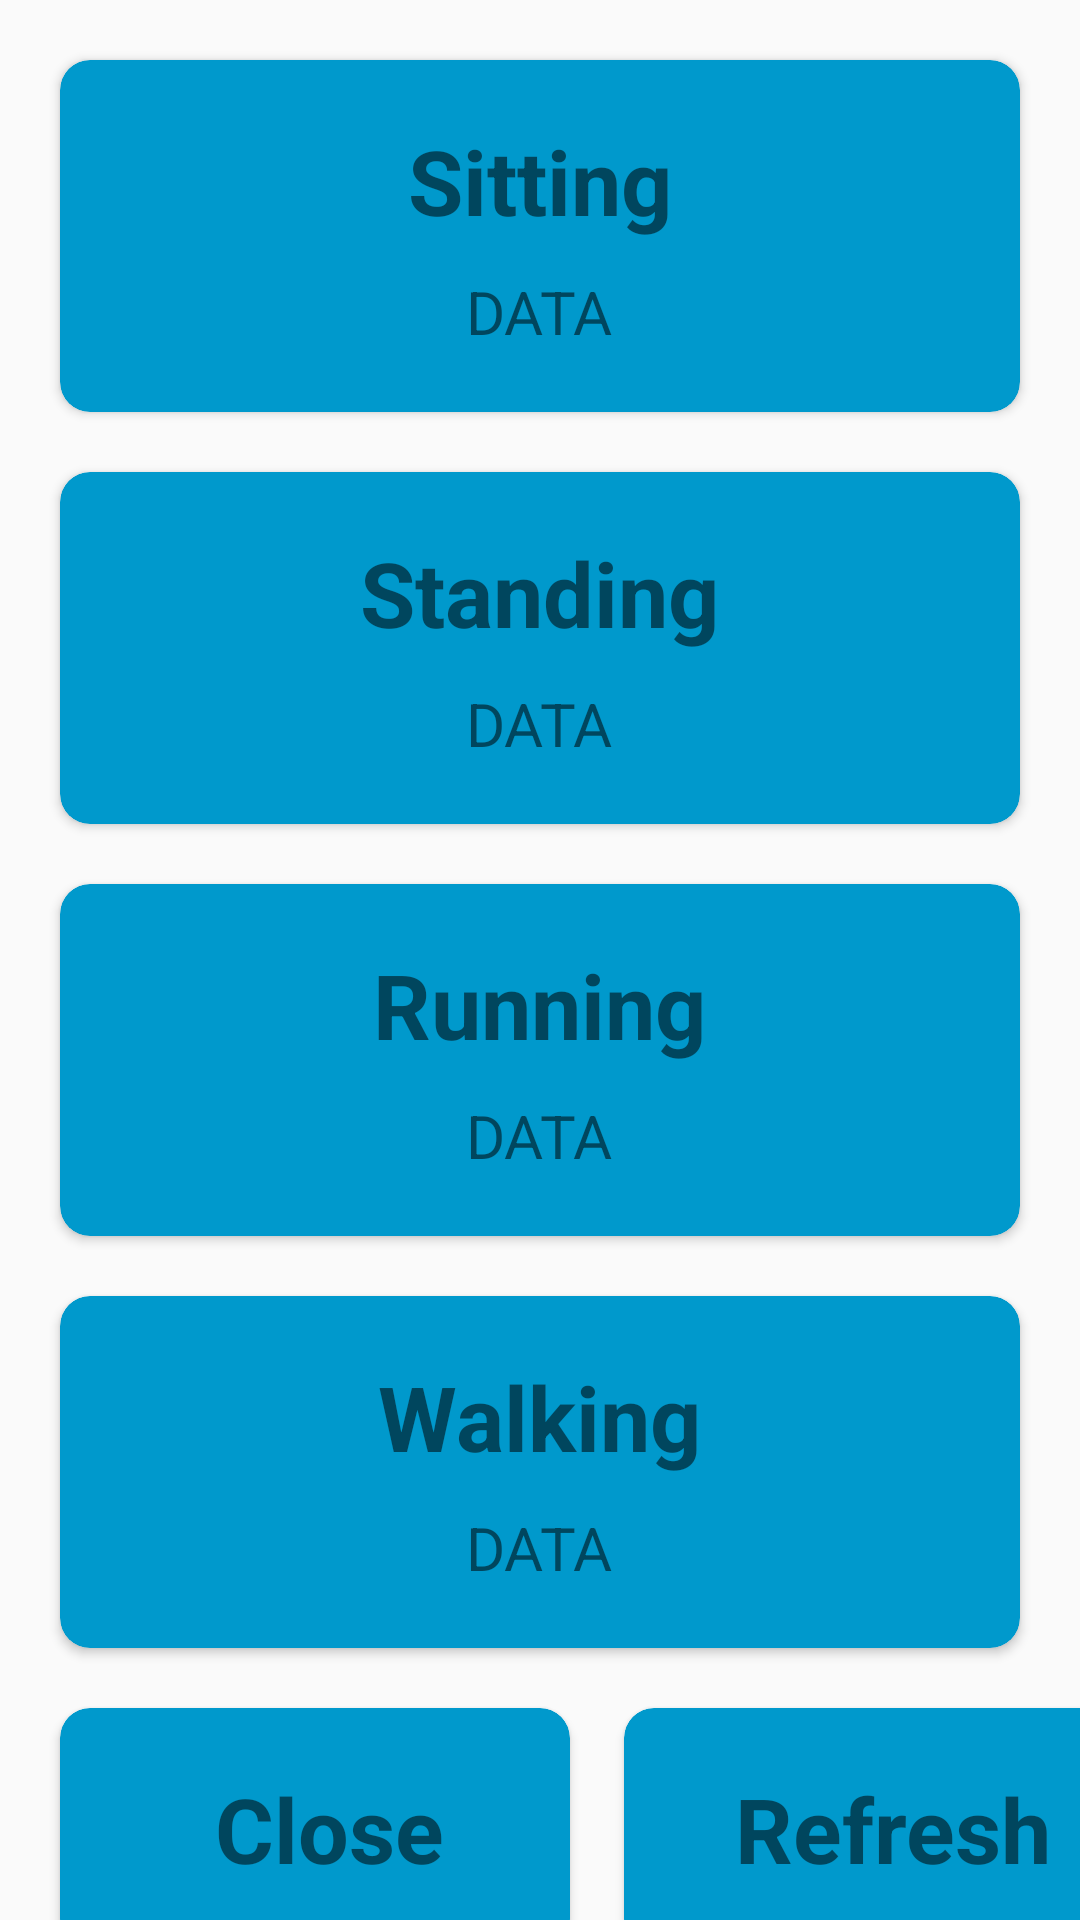

Here is an Android app screen rendered from its layout file. Give the layout XML and the strings, colors and styles it references.
<!-- AndroidManifest.xml: application theme android:Theme.Material.Light.DarkActionBar -->
<!-- res/layout/content_data_activity.xml -->
<LinearLayout xmlns:android="http://schemas.android.com/apk/res/android"
    xmlns:app="http://schemas.android.com/apk/res-auto"
    xmlns:tools="http://schemas.android.com/tools"
    android:layout_width="match_parent"
    android:layout_height="match_parent"
    android:orientation="vertical"
    tools:context="com.example.android.activitymonitor.data_activity">

    <android.support.v7.widget.CardView
        android:id="@+id/sitting_card"
        android:layout_width="match_parent"
        android:layout_marginTop="20dp"
        android:layout_marginLeft="20dp"
        android:layout_marginRight="20dp"
        app:cardCornerRadius="10dp"

        android:layout_height="wrap_content"
        app:cardBackgroundColor="@android:color/holo_blue_dark"
        tools:layout_editor_absoluteX="8dp"
        tools:layout_editor_absoluteY="120dp" >
        <RelativeLayout
            android:layout_width="match_parent"
            android:layout_height="match_parent">

            <TextView
                android:id="@+id/textView4"
                android:layout_width="wrap_content"
                android:layout_height="wrap_content"
                android:paddingTop="20dp"
                android:textSize="30dp"
                android:layout_centerHorizontal="true"

                android:textStyle="bold"
                android:text="Sitting" />

            <TextView
                android:id="@+id/sitting_time"
                android:layout_width="wrap_content"
                android:layout_height="wrap_content"
                android:layout_below="@+id/textView4"
                android:textSize="20dp"
                android:paddingBottom="20dp"
                android:layout_marginTop="10dp"

                android:layout_centerHorizontal="true"

                android:text="DATA" />


        </RelativeLayout>


    </android.support.v7.widget.CardView>
    <android.support.v7.widget.CardView
        android:id="@+id/standing_card"
        android:layout_width="match_parent"
        android:layout_marginTop="20dp"
        app:cardCornerRadius="10dp"

        android:layout_marginLeft="20dp"
        android:layout_marginRight="20dp"
        android:layout_height="wrap_content"
        app:cardBackgroundColor="@android:color/holo_blue_dark"
        tools:layout_editor_absoluteX="8dp"
        tools:layout_editor_absoluteY="120dp" >
        <RelativeLayout
            android:layout_width="match_parent"
            android:layout_height="match_parent">

            <TextView
                android:id="@+id/textView5"
                android:layout_width="wrap_content"
                android:layout_height="wrap_content"
                android:layout_centerHorizontal="true"

                android:paddingTop="20dp"
                android:textSize="30dp"
                android:textStyle="bold"
                android:text="Standing" />

            <TextView
                android:id="@+id/standing_time"
                android:layout_width="wrap_content"
                android:layout_height="wrap_content"
                android:layout_centerHorizontal="true"
                android:layout_marginTop="10dp"

                android:layout_below="@+id/textView5"
                android:textSize="20dp"
                android:paddingBottom="20dp"
                android:text="DATA" />


        </RelativeLayout>


    </android.support.v7.widget.CardView>
    <android.support.v7.widget.CardView
        android:id="@+id/running_card"
        android:layout_width="match_parent"
        android:layout_marginTop="20dp"
        android:layout_marginLeft="20dp"
        app:cardCornerRadius="10dp"

        android:layout_marginRight="20dp"
        android:layout_height="wrap_content"
        app:cardBackgroundColor="@android:color/holo_blue_dark"
        tools:layout_editor_absoluteX="8dp"
        tools:layout_editor_absoluteY="120dp" >
        <RelativeLayout
            android:layout_width="match_parent"
            android:layout_height="match_parent">

            <TextView
                android:id="@+id/textView6"
                android:layout_width="wrap_content"
                android:layout_height="wrap_content"
                android:layout_centerHorizontal="true"

                android:paddingTop="20dp"
                android:textSize="30dp"
                android:textStyle="bold"
                android:text="Running" />

            <TextView
                android:id="@+id/running_time"
                android:layout_width="wrap_content"
                android:layout_height="wrap_content"
                android:layout_centerHorizontal="true"
                android:layout_marginTop="10dp"
                android:layout_below="@+id/textView6"
                android:textSize="20dp"
                android:paddingBottom="20dp"
                android:text="DATA" />


        </RelativeLayout>


    </android.support.v7.widget.CardView>

    <android.support.v7.widget.CardView
        android:id="@+id/walking_card"
        android:layout_width="match_parent"
        android:layout_marginTop="20dp"
        android:layout_marginLeft="20dp"
        android:layout_marginRight="20dp"
        app:cardCornerRadius="10dp"
        android:layout_height="wrap_content"
        app:cardBackgroundColor="@android:color/holo_blue_dark"
        tools:layout_editor_absoluteX="8dp"
        tools:layout_editor_absoluteY="120dp" >

        <RelativeLayout
            android:layout_width="match_parent"
            android:layout_height="match_parent">

            <TextView
                android:id="@+id/textView7"
                android:layout_width="wrap_content"
                android:layout_height="wrap_content"
                android:paddingTop="20dp"
                android:text="Walking"
                android:layout_centerHorizontal="true"

                android:textSize="30dp"
                android:textStyle="bold" />

            <TextView
                android:id="@+id/walking_time"
                android:layout_width="wrap_content"
                android:layout_height="wrap_content"
                android:layout_below="@+id/textView7"
                android:paddingBottom="20dp"
                android:layout_marginTop="10dp"


                android:layout_centerHorizontal="true"
                android:text="DATA"
                android:textSize="20dp" />


        </RelativeLayout>


    </android.support.v7.widget.CardView>

    <LinearLayout
        android:layout_width="match_parent"
        android:layout_height="match_parent"
        android:orientation="horizontal">

        <android.support.v7.widget.CardView
            android:id="@+id/close"
            android:layout_width="170dp"
            android:layout_height="80dp"
            android:layout_marginLeft="20dp"
            android:layout_marginTop="20dp"
            android:layout_marginRight="8dp"
            app:cardBackgroundColor="@android:color/holo_blue_dark"
            app:cardCornerRadius="10dp"
            tools:layout_editor_absoluteX="8dp"
            tools:layout_editor_absoluteY="120dp">

            <RelativeLayout
                android:layout_width="180dp"
                android:layout_height="match_parent">

                <TextView
                    android:id="@+id/textView71"
                    android:layout_width="wrap_content"
                    android:layout_height="wrap_content"
                    android:layout_centerHorizontal="true"
                    android:paddingTop="20dp"
                    android:text="Close"

                    android:textSize="30dp"
                    android:textStyle="bold" />


            </RelativeLayout>


        </android.support.v7.widget.CardView>

        <android.support.v7.widget.CardView
            android:id="@+id/refresh"
            android:layout_width="170dp"
            android:layout_height="80dp"
            android:layout_marginLeft="10dp"
            android:layout_marginTop="20dp"
            android:layout_marginRight="20dp"
            app:cardBackgroundColor="@android:color/holo_blue_dark"
            app:cardCornerRadius="10dp"
            tools:layout_editor_absoluteX="8dp"
            tools:layout_editor_absoluteY="120dp">

            <RelativeLayout
                android:layout_width="180dp"
                android:layout_height="match_parent">

                <TextView
                    android:id="@+id/textView712"
                    android:layout_width="wrap_content"
                    android:layout_height="wrap_content"
                    android:layout_centerHorizontal="true"
                    android:paddingTop="20dp"
                    android:text="Refresh"

                    android:textSize="30dp"
                    android:textStyle="bold" />


            </RelativeLayout>


        </android.support.v7.widget.CardView>
    </LinearLayout>




</LinearLayout>
<!-- resources referenced by this layout -->
<resources>

</resources>
